The GitHub repository dyy603/xulaixiang-Wheat-Disease-Identification contains a labelled image folder "wheat3" with 4 categories: healthy, leaf rust, powdery mildew, septoria. Examples follow, each with its label.

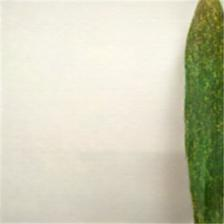
Label: powdery mildew

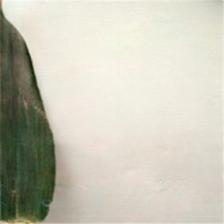
Label: healthy

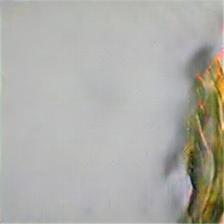
Label: septoria

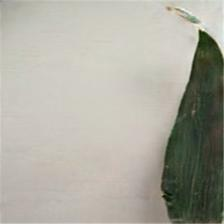
Label: healthy

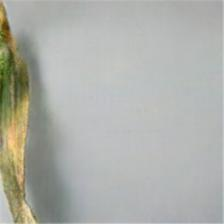
Label: septoria

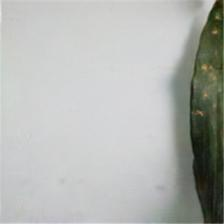
Label: leaf rust
